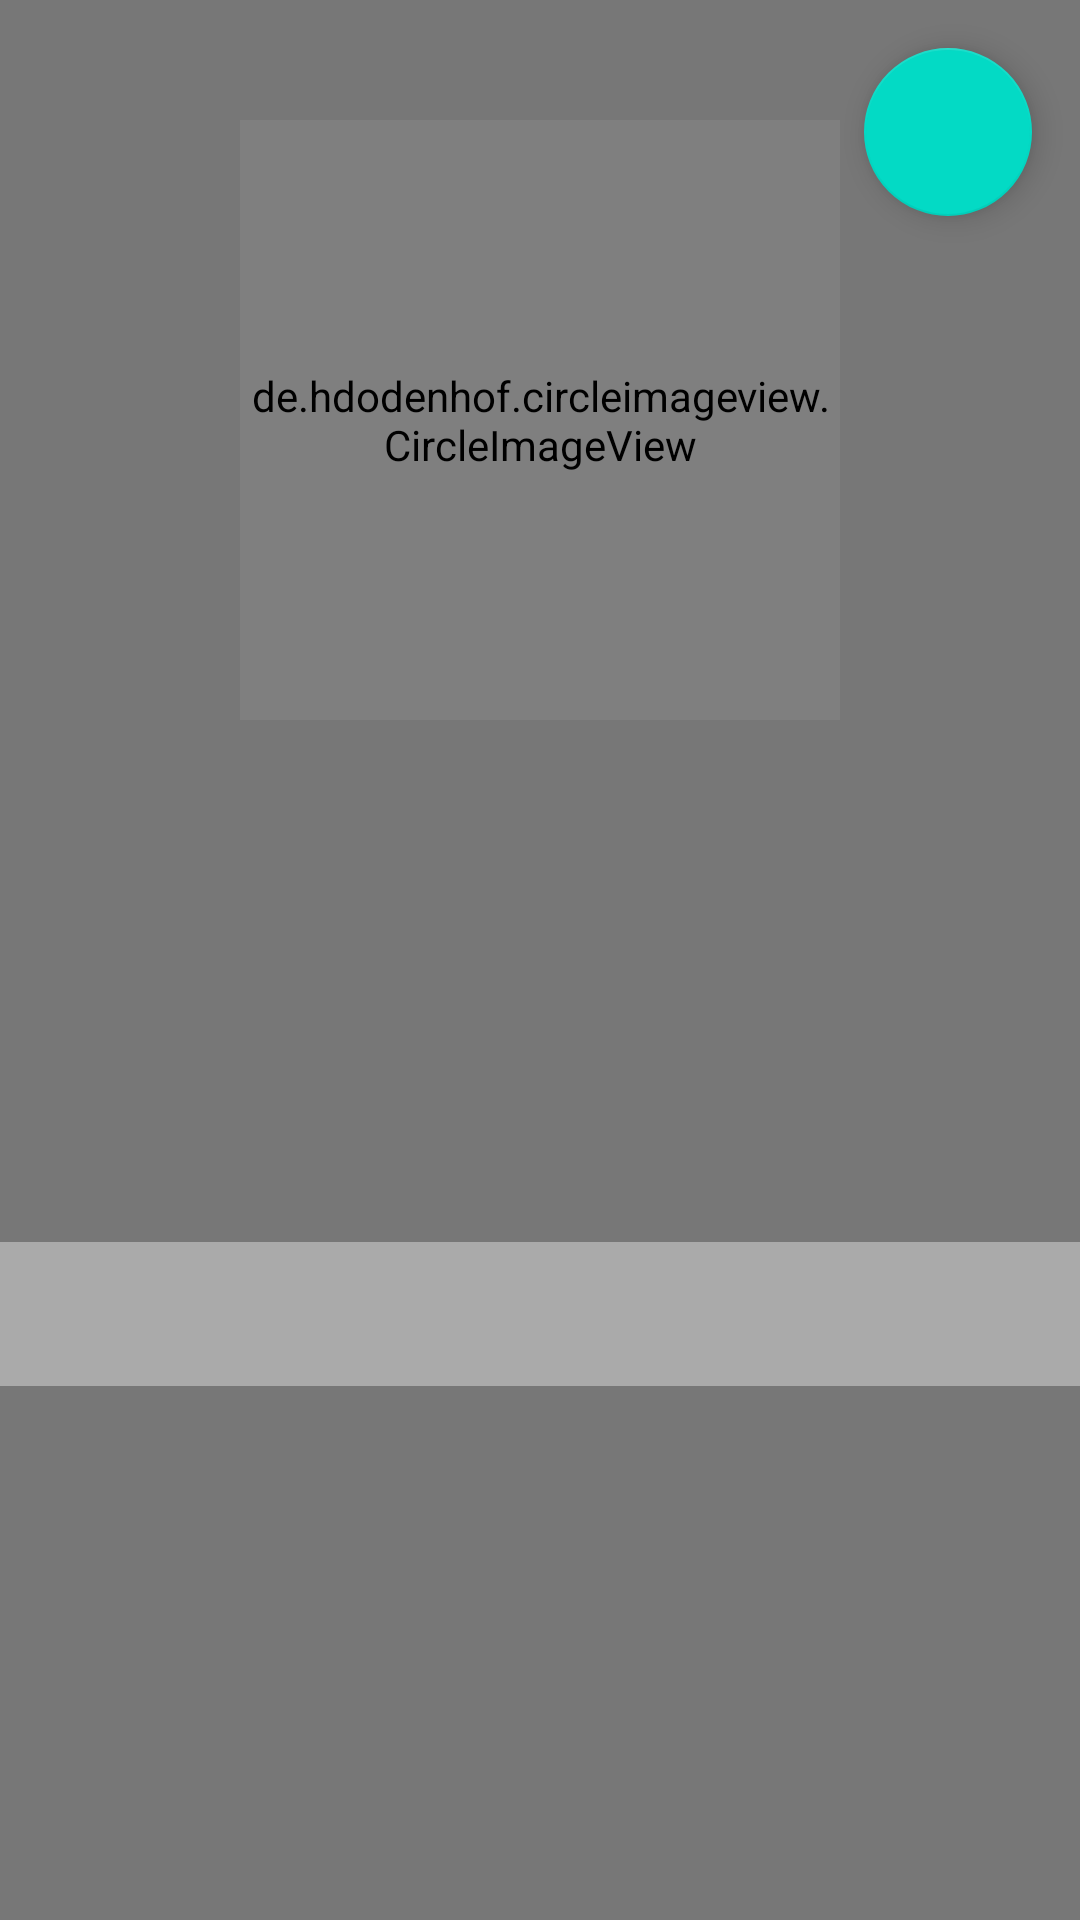

Reconstruct the res/layout file that produces this screen, plus the resources it refers to.
<!-- AndroidManifest.xml: application theme Theme.AplikasiPenggunaGithubS3 -->
<!-- res/layout/activity_github_user_details.xml -->
<?xml version="1.0" encoding="utf-8"?>
<ScrollView xmlns:android="http://schemas.android.com/apk/res/android"
    xmlns:app="http://schemas.android.com/apk/res-auto"
    xmlns:tools="http://schemas.android.com/tools"
    android:layout_width="match_parent"
    android:layout_height="match_parent"
    style="@style/BackgroundLayout"
    tools:context=".view.GithubUserDetailsActivity">

    <androidx.constraintlayout.widget.ConstraintLayout
        style="@style/BackgroundLayout"
        android:paddingBottom="20dp">

        <de.hdodenhof.circleimageview.CircleImageView
            android:id="@+id/iv_avatar_received"
            android:layout_width="200dp"
            android:layout_height="200dp"
            android:layout_marginTop="40dp"
            app:layout_constraintEnd_toEndOf="parent"
            app:layout_constraintStart_toStartOf="parent"
            app:layout_constraintTop_toTopOf="parent" />

        <TextView
            android:id="@+id/tv_name_received"
            android:layout_width="match_parent"
            android:layout_height="wrap_content"
            android:layout_marginTop="10dp"
            android:gravity="center"
            tools:text="Nama User"
            android:textColor="@android:color/darker_gray"
            android:textSize="14sp"
            android:textStyle="bold"
            app:layout_constraintTop_toBottomOf="@id/iv_avatar_received" />

        <TextView
            android:id="@+id/tv_following"
            android:layout_width="match_parent"
            android:layout_height="wrap_content"
            android:layout_marginTop="10dp"
            android:gravity="center"
            tools:text=" Following 22"
            android:textColor="@android:color/darker_gray"
            android:textSize="14sp"
            android:textStyle="bold"
            app:layout_constraintTop_toBottomOf="@id/tv_name_received" />


        <TextView
            android:id="@+id/tv_follower"
            android:layout_width="match_parent"
            android:layout_height="wrap_content"
            android:layout_marginTop="10dp"
            android:gravity="center"
            tools:text="Follower 21"
            android:textColor="@android:color/darker_gray"
            android:textSize="14sp"
            android:textStyle="bold"
            app:layout_constraintTop_toBottomOf="@id/tv_following" />

        <TextView
            android:id="@+id/tv_repository"
            style="@style/TextViewChild"
            android:layout_width="match_parent"
            android:layout_height="wrap_content"
            android:layout_marginTop="10dp"
            android:gravity="center"
            tools:text="repository"
            android:textColor="@android:color/darker_gray"
            android:textSize="14sp"
            android:textStyle="bold"
            app:layout_constraintTop_toBottomOf="@id/tv_follower" />

        <TextView
            android:id="@+id/tv_company"
            android:layout_width="match_parent"
            android:layout_height="wrap_content"
            android:layout_marginTop="10dp"
            android:gravity="center"
            tools:text="company"
            android:textColor="@android:color/darker_gray"
            android:textSize="14sp"
            android:textStyle="bold"
            app:layout_constraintTop_toBottomOf="@id/tv_repository" />

        <TextView
            android:id="@+id/tv_location"
            android:layout_width="match_parent"
            android:layout_height="wrap_content"
            android:layout_marginTop="10dp"
            android:gravity="center"
            tools:text="location"
            android:textColor="@android:color/darker_gray"
            android:textSize="14sp"
            android:textStyle="bold"
            app:layout_constraintTop_toBottomOf="@id/tv_company" />

        <com.google.android.material.tabs.TabLayout
            android:id="@+id/tab_follower_following"
            android:layout_width="match_parent"
            android:layout_height="wrap_content"
            android:background="@android:color/darker_gray"
            app:layout_constraintTop_toBottomOf="@id/tv_location"
            app:tabTextColor="@android:color/white"/>

        <ProgressBar
            android:id="@+id/progressBar"
            style="?android:attr/progressBarStyle"
            android:layout_width="match_parent"
            android:layout_height="wrap_content"
            android:gravity="center"
            app:layout_constraintBottom_toBottomOf="parent"
            app:layout_constraintLeft_toLeftOf="parent"
            app:layout_constraintRight_toRightOf="parent"
            app:layout_constraintTop_toTopOf="parent" />

        <androidx.viewpager2.widget.ViewPager2
            android:id="@+id/view_pager"
            android:layout_width="match_parent"
            android:layout_height="match_parent"
            app:layout_constraintTop_toBottomOf="@id/tab_follower_following" />

        <com.google.android.material.floatingactionbutton.FloatingActionButton
            android:id="@+id/fab_favorite"
            android:layout_width="wrap_content"
            android:layout_height="wrap_content"
            android:layout_gravity="end|bottom"
            android:layout_margin="16dp"
            android:layout_marginTop="100dp"
            android:layout_marginEnd="50dp"
            android:clickable="true"
            android:focusable="true"
            android:src="@drawable/ic_favorite_border"
            app:layout_constraintEnd_toEndOf="parent"
            app:layout_constraintTop_toTopOf="parent" />

    </androidx.constraintlayout.widget.ConstraintLayout>
</ScrollView>
<!-- resources referenced by this layout -->
<resources>
  <style name="BackgroundLayout">
          <item name="android:background">#777777</item>
          <item name="android:layout_height">wrap_content</item>
          <item name="android:layout_width">match_parent</item>
      </style>
  <style name="TextViewChild">
          <item name="android:textColor">@android:color/white</item>
          <item name="android:layout_height">wrap_content</item>
          <item name="android:layout_width">match_parent</item>
      </style>
  <style name="Theme.AplikasiPenggunaGithubS3" parent="Theme.MaterialComponents.DayNight.DarkActionBar">
          
          <item name="colorPrimary">@color/purple_500</item>
          <item name="colorPrimaryVariant">@color/purple_700</item>
          <item name="colorOnPrimary">@color/white</item>
          
          <item name="colorSecondary">@color/teal_200</item>
          <item name="colorSecondaryVariant">@color/teal_700</item>
          <item name="colorOnSecondary">@color/black</item>
          
          <item name="android:statusBarColor" tools:targetApi="l">?attr/colorPrimaryVariant</item>
          
      </style>
  <!-- not gathered from this repository: default colours our renderer supplied (Android Studio template values) -->
  <color name="purple_500">#FF6200EE</color>
  <color name="purple_700">#FF3700B3</color>
  <color name="teal_200">#FF03DAC5</color>
  <color name="teal_700">#FF018786</color>
  <color name="black">#FF000000</color>
  <color name="white">#FFFFFFFF</color>
</resources>
